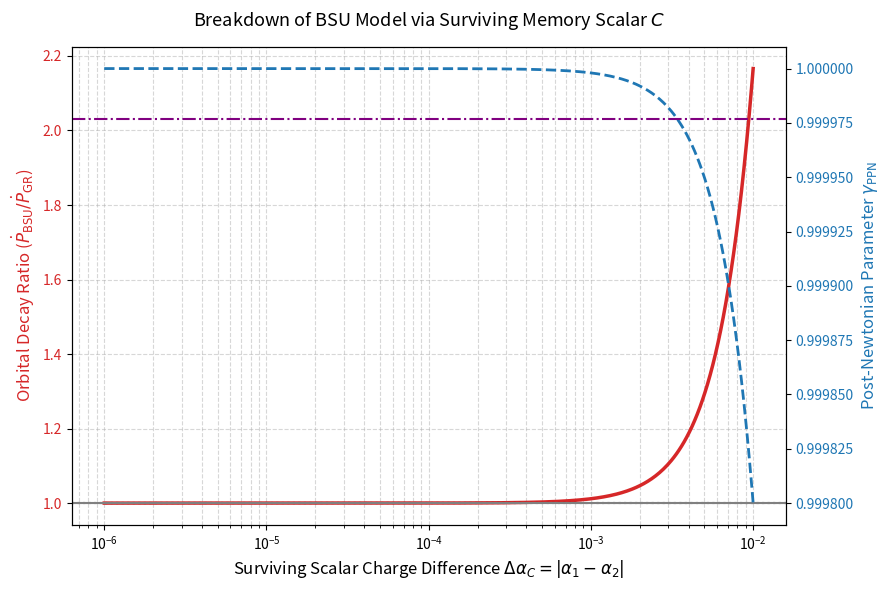

This chart was generated by the following Python code:
import sys
import numpy as np
import matplotlib.pyplot as plt

print("[1/5] Initializing simulation constants...", flush=True)

# ==========================================
# 1. Physical Constants & Astronomical Data
# ==========================================
G = 6.67430e-11          # m^3 kg^-1 s^-2
c = 2.99792458e8         # m/s
M_sun = 1.98847e30       # kg
day_in_sec = 86400.0

# Double Pulsar (PSR J0737-3039A/B) Parameters
m1 = 1.3381 * M_sun      # Mass Pulsar A
m2 = 1.2489 * M_sun      # Mass Pulsar B
M_tot = m1 + m2
mu = (m1 * m2) / M_tot   # Reduced mass
P_b = 0.1022515624 * day_in_sec  # Orbital period (2.4 hours in seconds)
e = 0.087777             # Eccentricity

# Semi-major axis and orbital frequency
a = (G * M_tot * (P_b / (2 * np.pi))**2)**(1/3)
Omega = 2 * np.pi / P_b

# GR Quadrupole Radiation (Peters & Mathews)
f_e_quad = (1 + (73/24)*e**2 + (37/96)*e**4) / (1 - e**2)**(3.5)
P_dot_GR = - (192 * np.pi / 5) * (G * M_tot * Omega / c**3)**(5/3) * (mu / M_tot) * f_e_quad

def P_dot_scalar_dipole(delta_alpha, P_b, m1, m2, a, e):
    """Calculates orbital decay rate due to scalar dipole radiation."""
    g_e_dip = (1 + 0.5*e**2) / (1 - e**2)**2.5
    E_dot_dipole = (G / (3 * c**3)) * (mu**2) * (Omega**4) * (a**2) * (delta_alpha**2) * g_e_dip
    E_orbit = G * m1 * m2 / (2 * a)
    return - (3 / 2) * P_b * (E_dot_dipole / E_orbit)

print("[2/5] Scanning parameter space across 500 evaluation points...", flush=True)
delta_alpha_range = np.logspace(-6, -2, 500)

P_dot_total = []
gamma_PPN_vals = []

for da in delta_alpha_range:
    p_dip = P_dot_scalar_dipole(da, P_b, m1, m2, a, e)
    p_tot = P_dot_GR + p_dip
    P_dot_total.append(p_tot)
    gamma_PPN_vals.append(1 - 2 * (da**2))

P_dot_total = np.array(P_dot_total)
gamma_PPN_vals = np.array(gamma_PPN_vals)
decay_ratio = P_dot_total / P_dot_GR

print("[3/5] Calculating critical breakdown thresholds...", flush=True)
kill_idx_pulsar = np.where(decay_ratio > 1.0001)[0][0]
kill_alpha_pulsar = delta_alpha_range[kill_idx_pulsar]

kill_idx_cassini = np.where(gamma_PPN_vals < (1.0 - 2.3e-5))[0][0]
kill_alpha_cassini = delta_alpha_range[kill_idx_cassini]

print("\n==================================================", flush=True)
print("=== BSU MODEL BREAKDOWN THRESHOLDS ===", flush=True)
print("==================================================", flush=True)
print(fr"1. Binary Pulsar Kill Limit : \Delta\alpha_C > {kill_alpha_pulsar:.3e}", flush=True)
print("   (Beyond this, scalar dipole radiation causes PSR J0737-3039 to decay faster than observed).", flush=True)
print(fr"2. Cassini Solar System Limit: \Delta\alpha_C > {kill_alpha_cassini:.3e}", flush=True)
print("   (Beyond this, gamma_PPN slip violates light deflection and radar time-delay data).", flush=True)
print("==================================================\n", flush=True)

print("[4/5] Rendering plot...", flush=True)
fig, ax1 = plt.subplots(figsize=(9, 6))

color = 'tab:red'
ax1.set_xlabel(r'Surviving Scalar Charge Difference $\Delta\alpha_C = |\alpha_1 - \alpha_2|$', fontsize=12)
ax1.set_ylabel(r'Orbital Decay Ratio ($\dot{P}_{\mathrm{BSU}} / \dot{P}_{\mathrm{GR}}$)', color=color, fontsize=12)
ax1.semilogx(delta_alpha_range, decay_ratio, color=color, linewidth=2.5, label='BSU Period Decay Ratio')
ax1.tick_params(axis='y', labelcolor=color)
ax1.grid(True, which="both", ls="--", alpha=0.5)

ax1.axhline(1.0001, color='black', linestyle=':', label='PSR J0737-3039 Observational Ceiling (+0.01%)')
ax1.axhline(1.0, color='gray', linestyle='-')

ax2 = ax1.twinx()  
color = 'tab:blue'
ax2.set_ylabel(r'Post-Newtonian Parameter $\gamma_{\mathrm{PPN}}$', color=color, fontsize=12)
ax2.semilogx(delta_alpha_range, gamma_PPN_vals, color=color, linewidth=2, linestyle='--', label=r'$\gamma_{\mathrm{PPN}}$ Slip')
ax2.tick_params(axis='y', labelcolor=color)

ax2.axhline(1.0 - 2.3e-5, color='purple', linestyle='-.', label='Cassini Solar System Limit')

plt.title(r'Breakdown of BSU Model via Surviving Memory Scalar $C$', fontsize=13, pad=15)
fig.tight_layout()

# Save plot to file so it exists immediately
plt.savefig('bsu_breakdown.png', dpi=300)
print("[5/5] Plot saved to 'bsu_breakdown.png'. Opening window (close window to exit script)...", flush=True)

plt.show()
print("Execution complete.", flush=True)
